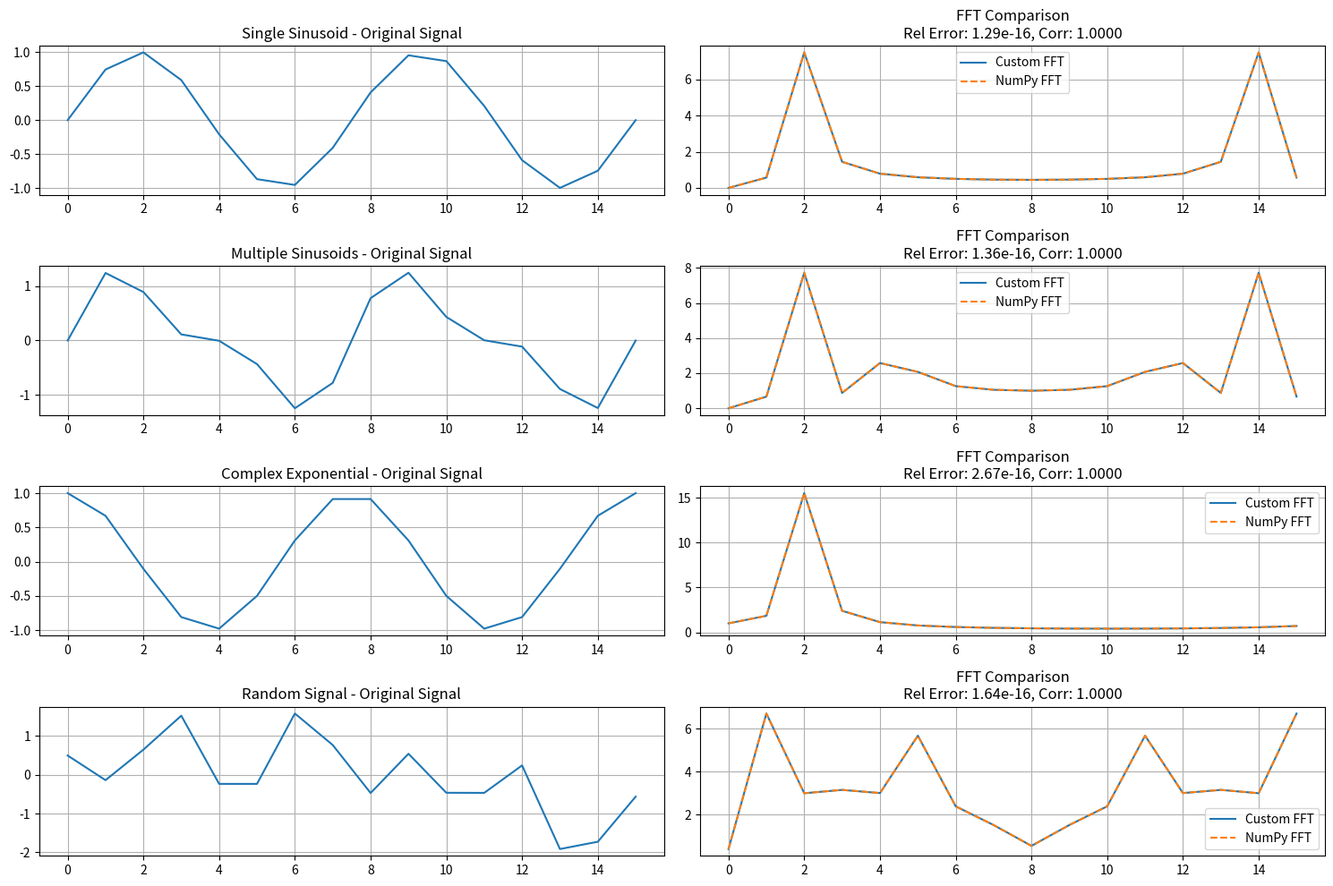

The script that saved this image:
import numpy as np
import matplotlib.pyplot as plt
from typing import Tuple


def custom_fft(a: np.ndarray, inverse: bool = False) -> np.ndarray:
    a = np.asarray(a, dtype=np.complex128)
    n = len(a)

    if n == 1:
        return a

    if n & (n - 1) != 0:
        raise ValueError("Length must be power of 2")

    even = custom_fft(a[::2], inverse)
    odd = custom_fft(a[1::2], inverse)

    factor = 1 if inverse else -1
    omega = np.exp(factor * 2j * np.pi * np.arange(n // 2) / n)
    result = np.zeros(n, dtype=np.complex128)

    result[: n // 2] = even + omega * odd
    result[n // 2 :] = even - omega * odd

    return result


def ifft(a: np.ndarray) -> np.ndarray:
    n = len(a)
    return np.array(custom_fft(a, inverse=True)) / n


def verify_fft_implementation(signal: np.ndarray) -> Tuple[float, float, float]:
    """
    Verify custom FFT implementation against numpy.fft.fft

    Args:
        signal (np.ndarray): Input signal to test

    Returns:
        Tuple[float, float, float]:
            - Relative error between FFT results
            - Maximum absolute difference
            - Correlation coefficient
    """
    # Ensure input length is power of 2
    n = len(signal)
    if n & (n - 1) != 0:
        raise ValueError("Input length must be a power of 2")

    # Compute FFT using both implementations
    custom_result = np.array(custom_fft(signal))
    numpy_result = np.fft.fft(signal)

    # Calculate error metrics
    abs_diff = np.abs(custom_result - numpy_result)
    max_diff = np.max(abs_diff)
    relative_error = np.mean(abs_diff / (np.abs(numpy_result) + 1e-10))
    correlation = np.corrcoef(np.abs(custom_result), np.abs(numpy_result))[0, 1]

    # Print detailed comparison for debugging
    print("\nDetailed comparison:")
    print("First few values comparison:")
    for i in range(min(5, len(custom_result))):
        print(f"Index {i}:")
        print(f"Custom: {custom_result[i]:.4f}")
        print(f"NumPy:  {numpy_result[i]:.4f}")
        print(f"Diff:   {abs_diff[i]:.4f}\n")

    return relative_error, max_diff, correlation


def test_fft():
    """
    Run comprehensive tests on the FFT implementation
    """
    # Test case 1: Simple sinusoid
    N = 16  # Using smaller size for better debugging
    t = np.linspace(0, 1, N)
    signal1 = np.sin(2 * np.pi * 2 * t)  # Lower frequency for smaller N

    # Test case 2: Sum of sinusoids
    signal2 = np.sin(2 * np.pi * 2 * t) + 0.5 * np.sin(2 * np.pi * 4 * t)

    # Test case 3: Complex signal
    signal3 = np.exp(2j * np.pi * 2 * t)

    # Test case 4: Random signal
    np.random.seed(42)
    signal4 = np.random.randn(N)

    test_signals = {
        "Single Sinusoid": signal1,
        "Multiple Sinusoids": signal2,
        "Complex Exponential": signal3,
        "Random Signal": signal4,
    }

    # Run tests and plot results
    plt.figure(figsize=(15, 10))

    for idx, (name, signal) in enumerate(test_signals.items(), 1):
        print(f"\n=== Testing {name} ===")
        rel_error, max_diff, corr = verify_fft_implementation(signal)

        # Plot original signal and FFT comparison
        plt.subplot(4, 2, 2 * idx - 1)
        plt.plot(np.real(signal))
        plt.title(f"{name} - Original Signal")
        plt.grid(True)

        custom_fft_result = np.array(custom_fft(signal))
        numpy_fft_result = np.fft.fft(signal)

        plt.subplot(4, 2, 2 * idx)
        plt.plot(np.abs(custom_fft_result), label="Custom FFT")
        plt.plot(np.abs(numpy_fft_result), "--", label="NumPy FFT")
        plt.title(f"FFT Comparison\nRel Error: {rel_error:.2e}, Corr: {corr:.4f}")
        plt.grid(True)
        plt.legend()

        print(f"Test Results for {name}:")
        print(f"Relative Error: {rel_error:.2e}")
        print(f"Maximum Difference: {max_diff:.2e}")
        print(f"Correlation: {corr:.4f}")

    plt.tight_layout()
    return plt.gcf()


if __name__ == "__main__":
    # Run the tests and save the plot
    fig = test_fft()
    fig.savefig("fft_verification.png")
    plt.close()
